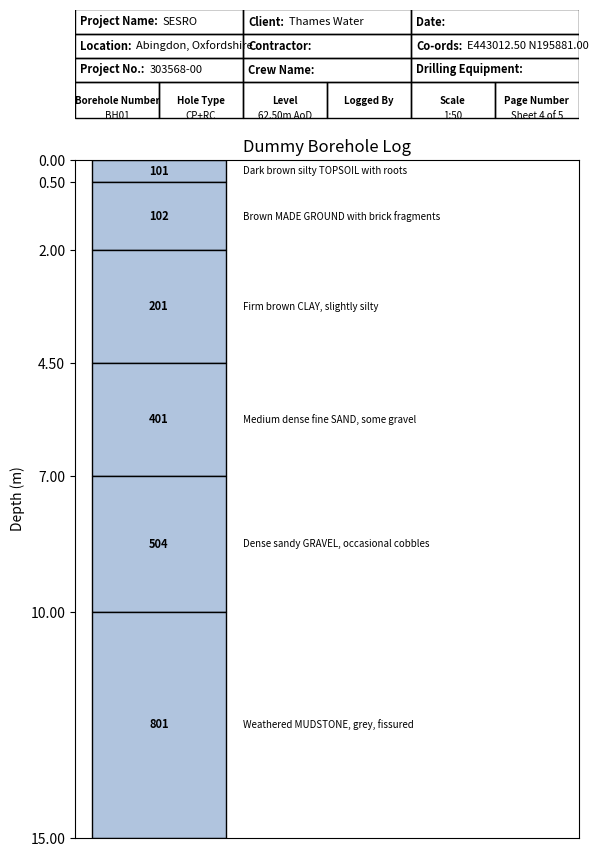

Write the Python code that produced this figure.
"""
Dummy version of professional borehole log plotting for testing with dummy lithology data.
"""

import matplotlib.pyplot as plt
from matplotlib.patches import Rectangle
import pandas as pd

# Dummy lithology data based on AGS file codes
DUMMY_BOREHOLE_DATA = pd.DataFrame(
    {
        "Depth_Top": [0.0, 0.5, 2.0, 4.5, 7.0, 10.0],
        "Depth_Base": [0.5, 2.0, 4.5, 7.0, 10.0, 15.0],
        "Geology_Code": [
            "101",  # TOPSOIL
            "102",  # MADE GROUND
            "201",  # CLAY
            "401",  # SAND
            "504",  # Sandy GRAVEL
            "801",  # MUDSTONE
        ],
        "Description": [
            "Dark brown silty TOPSOIL with roots",
            "Brown MADE GROUND with brick fragments",
            "Firm brown CLAY, slightly silty",
            "Medium dense fine SAND, some gravel",
            "Dense sandy GRAVEL, occasional cobbles",
            "Weathered MUDSTONE, grey, fissured",
        ],
    }
)


# Header drawing function from Borehole Log header.py
def draw_header(ax):
    ax.axis("off")

    # For a 4-inch wide log, use a grid that fills the axes from 0 to 1 in x
    x_start = 0.0
    total_width = 1.0
    row_height = 0.16  # Slightly shorter for top rows
    bottom_row_height = 0.24  # Taller bottom row
    y_start = 1.0
    font_kwargs = dict(fontsize=8)

    # Top 3 rows — 3 equal-width columns
    top_labels = [
        ["Project Name:", "Client:", "Date:"],
        ["Location:", "Contractor:", "Co-ords:"],
        ["Project No.:", "Crew Name:", "Drilling Equipment:"],
    ]
    top_values = [
        ["SESRO", "Thames Water", ""],
        ["Abingdon, Oxfordshire", "", "E443012.50 N195881.00"],
        ["303568-00", "", ""],
    ]

    col_widths = [total_width / 3] * 3

    renderer = ax.figure.canvas.get_renderer()
    for row in range(3):
        y = y_start - row * row_height
        x = x_start
        for col in range(3):
            w = col_widths[col]
            ax.add_patch(
                Rectangle(
                    (x, y - row_height),
                    w,
                    row_height,
                    edgecolor="black",
                    facecolor="none",
                    linewidth=1,
                )
            )
            # Draw title
            title_text = top_labels[row][col]
            title_obj = ax.text(
                x + 0.01,
                y - row_height / 2,
                title_text,
                va="center",
                ha="left",
                **font_kwargs,
                fontweight="bold",
            )
            # Draw value left-aligned, just after the title
            ax.figure.canvas.draw()
            bbox = title_obj.get_window_extent(renderer=renderer)
            inv = ax.transData.inverted()
            bbox_data = inv.transform([(bbox.x1, bbox.y0)])
            value_x = bbox_data[0][0] + 0.01
            ax.text(
                value_x,
                y - row_height / 2,
                top_values[row][col],
                va="center",
                ha="left",
                fontsize=8,
            )
            x += w

    # Bottom row — 6 equal-width boxes (1/6 each)
    bottom_labels = [
        "Borehole Number",
        "Hole Type",
        "Level",
        "Logged By",
        "Scale",
        "Page Number",
    ]
    bottom_values = ["BH01", "CP+RC", "62.50m AoD", "", "1:50", "Sheet 4 of 5"]

    y = y_start - 3 * row_height
    col_width = total_width / 6
    x = x_start
    for i in range(6):
        ax.add_patch(
            Rectangle(
                (x, y - bottom_row_height),
                col_width,
                bottom_row_height,
                edgecolor="black",
                facecolor="none",
                linewidth=1,
            )
        )
        # Draw title (top half)
        title_text = bottom_labels[i]
        title_obj = ax.text(
            x + col_width / 2,
            y - bottom_row_height * 0.40,
            title_text,
            va="top",
            ha="center",
            fontsize=7,
            fontweight="bold",
        )
        # Draw value (centered horizontally, below title)
        ax.text(
            x + col_width / 2,
            y - bottom_row_height * 0.80,
            bottom_values[i],
            va="top",
            ha="center",
            fontsize=7,
        )
        x += col_width


def plot_dummy_borehole_log():
    # Set header and log heights in inches
    header_height_in = 1.5
    log_height_per_meter = 0.5  # inches per meter of log
    log_depth = DUMMY_BOREHOLE_DATA["Depth_Base"].max()
    log_height_in = log_depth * log_height_per_meter
    fig_width_in = 6  # Increased width for better text fit
    fig_height_in = header_height_in + log_height_in

    fig = plt.figure(figsize=(fig_width_in, fig_height_in))

    # Axes placement: [left, bottom, width, height] in 0-1 figure coordinates
    header_ax = fig.add_axes(
        [
            0.08,
            1 - header_height_in / fig_height_in,
            0.84,
            header_height_in / fig_height_in,
        ]
    )
    draw_header(header_ax)

    log_ax = fig.add_axes(
        [
            0.08,
            0.08,
            0.84,
            (fig_height_in - header_height_in - 0.08 * fig_height_in) / fig_height_in,
        ]
    )

    for i, row in DUMMY_BOREHOLE_DATA.iterrows():
        log_ax.barh(
            y=(row["Depth_Top"] + row["Depth_Base"]) / 2,
            width=0.8,
            height=row["Depth_Base"] - row["Depth_Top"],
            left=0.1,
            color="#b0c4de",
            edgecolor="black",
            label=row["Geology_Code"] if i == 0 else "",
        )
        log_ax.text(
            0.5,
            (row["Depth_Top"] + row["Depth_Base"]) / 2,
            f"{row['Geology_Code']}",
            va="center",
            ha="center",
            fontsize=8,
            color="black",
            fontweight="bold",
        )
        log_ax.text(
            1.0,
            (row["Depth_Top"] + row["Depth_Base"]) / 2,
            row["Description"],
            va="center",
            ha="left",
            fontsize=7,
            color="black",
        )
    log_ax.set_ylim(DUMMY_BOREHOLE_DATA["Depth_Base"].max(), 0)
    log_ax.set_xlim(0, 3)
    log_ax.set_xlabel("")
    log_ax.set_ylabel("Depth (m)")
    log_ax.set_yticks(
        DUMMY_BOREHOLE_DATA["Depth_Top"].tolist()
        + [DUMMY_BOREHOLE_DATA["Depth_Base"].iloc[-1]]
    )
    log_ax.set_yticklabels(
        [f"{d:.2f}" for d in DUMMY_BOREHOLE_DATA["Depth_Top"].tolist()]
        + [f"{DUMMY_BOREHOLE_DATA['Depth_Base'].iloc[-1]:.2f}"]
    )
    log_ax.set_xticks([])
    log_ax.set_title("Dummy Borehole Log")

    plt.show()


if __name__ == "__main__":
    plot_dummy_borehole_log()
